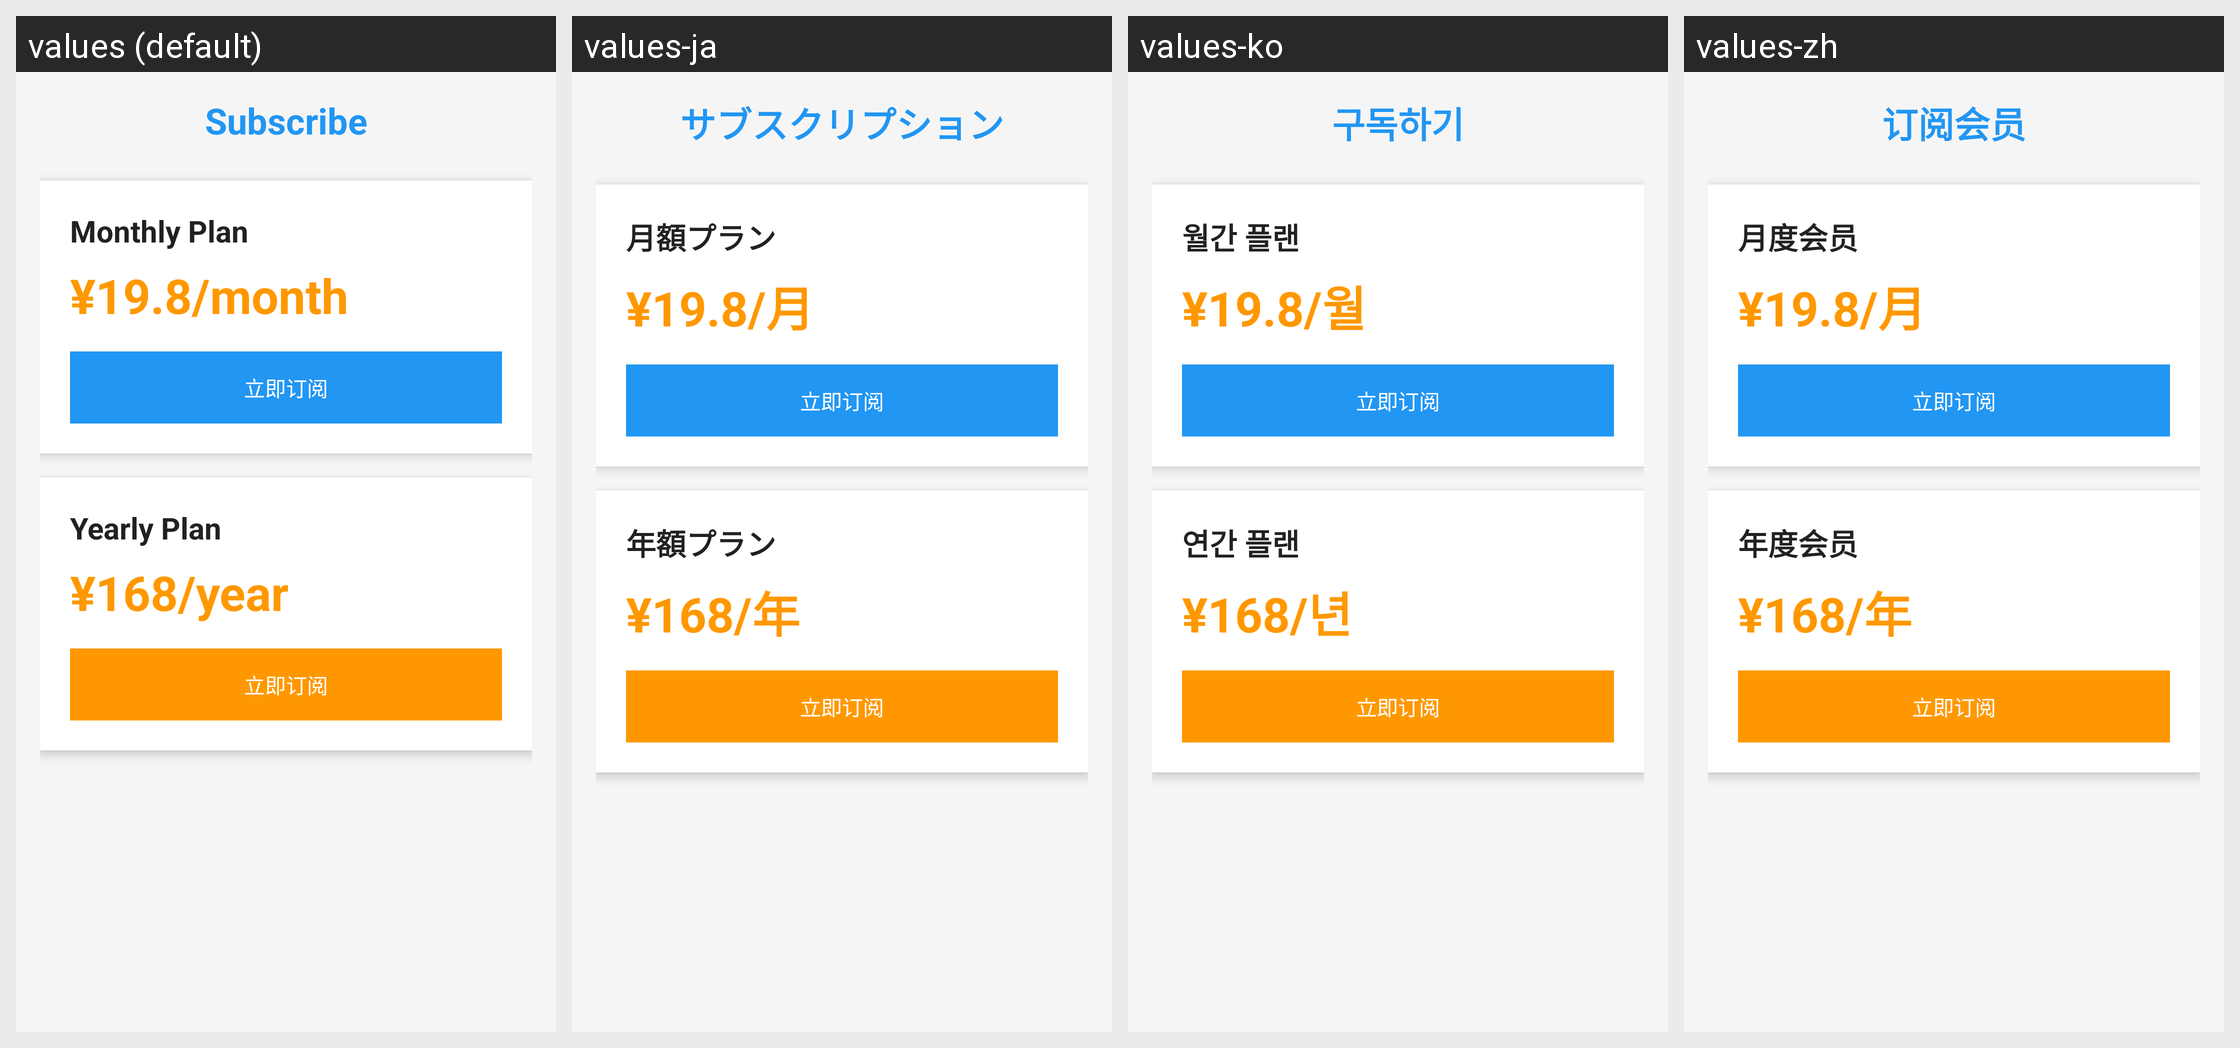

For this localized Android screen grid, give each drawn string resource with its value in every locale shown.
Android screen res/layout/activity_payment.xml rendered under 4 locales, left to right: values (default), values-ja, values-ko, values-zh. Device: Nexus 5 (rendered at 1080×1920; each locale shown at half size, 540×960, under a caption strip naming it); theme AppTheme.
Other locales in the repository, not shown: values-de, values-fr, values-ru.
Strings drawn on this screen, with the default value and each locale's value (text and hints the layout hard-codes, and strings that could not be matched under every locale, appear in the picture but are not listed):

payment
  values: Subscribe
  values-ja: サブスクリプション
  values-ko: 구독하기
  values-zh: 订阅会员

monthly_plan
  values: Monthly Plan
  values-ja: 月額プラン
  values-ko: 월간 플랜
  values-zh: 月度会员

price_monthly
  values: ¥19.8/month
  values-ja: ¥19.8/月
  values-ko: ¥19.8/월
  values-zh: ¥19.8/月

yearly_plan
  values: Yearly Plan
  values-ja: 年額プラン
  values-ko: 연간 플랜
  values-zh: 年度会员

price_yearly
  values: ¥168/year
  values-ja: ¥168/年
  values-ko: ¥168/년
  values-zh: ¥168/年
